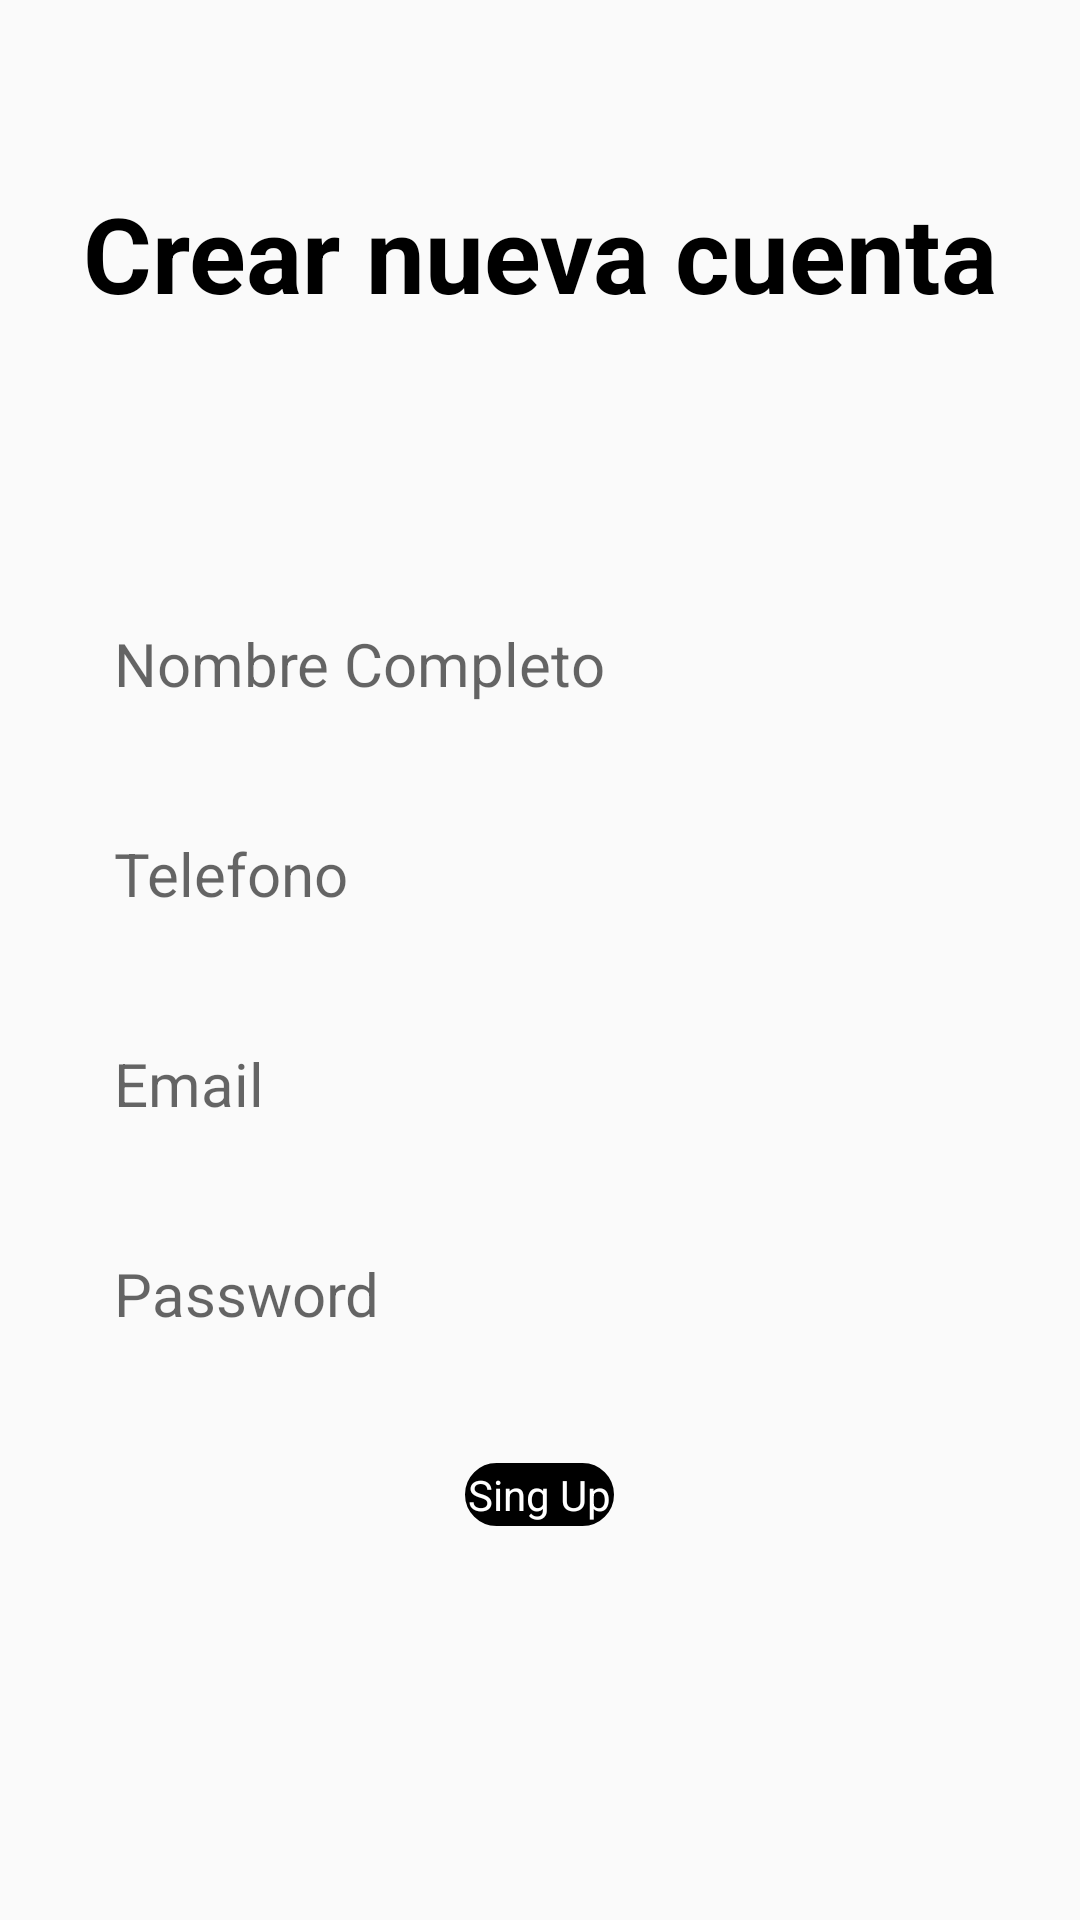

Reconstruct the res/layout file that produces this screen, plus the resources it refers to.
<!-- AndroidManifest.xml: application theme Theme.AppCompat.Light -->
<!-- res/layout/activity_crear_cuenta.xml -->
<?xml version="1.0" encoding="utf-8"?>
<ScrollView xmlns:android="http://schemas.android.com/apk/res/android"
    android:id="@+id/scrollView"
    android:layout_width="match_parent"
    android:layout_height="match_parent"
    android:layout_alignParentStart="true"
    android:layout_alignParentTop="true">

    <RelativeLayout xmlns:tools="http://schemas.android.com/tools"
        android:layout_width="match_parent"
        android:layout_height="match_parent"
        android:paddingLeft="16dp"
        android:paddingTop="16dp"
        android:paddingRight="16dp"
        android:paddingBottom="16dp"
        tools:context="com.example.bazar.ui.activities.CrearCuentaActivity">

        <TextView
            android:id="@+id/crear_cuenta_titulo"
            android:layout_width="wrap_content"
            android:layout_height="wrap_content"
            android:layout_alignParentTop="true"
            android:layout_centerHorizontal="true"
            android:layout_marginTop="30dp"
            android:paddingTop="15dp"
            android:text="@string/crear_cuenta_titulo"
            android:textColor="@color/black"
            android:textSize="35dp"
            android:textStyle="bold" />

        <EditText
            android:id="@+id/crear_cuenta_nombreapellido"
            android:layout_width="wrap_content"
            android:layout_height="40dp"
            android:layout_below="@+id/crear_cuenta_titulo"
            android:layout_centerHorizontal="true"
            android:layout_marginTop="100dp"
            android:background="@drawable/borde_redondo"
            android:ems="12"
            android:textSize="20dp"
            android:hint="@string/crear_cuenta_nombre_completo" />

        <EditText
            android:id="@+id/crear_cuenta_telefono"
            android:layout_width="wrap_content"
            android:layout_height="40dp"
            android:layout_below="@+id/crear_cuenta_nombreapellido"
            android:layout_centerHorizontal="true"
            android:layout_marginTop="30dp"
            android:background="@drawable/borde_redondo"
            android:ems="12"
            android:textSize="20dp"
            android:hint="@string/crear_cuenta_telefono" />

        <EditText
            android:id="@+id/crear_cuenta_email"
            android:layout_width="wrap_content"
            android:layout_height="40dp"
            android:layout_below="@+id/crear_cuenta_telefono"
            android:layout_centerHorizontal="true"
            android:layout_marginTop="30dp"
            android:background="@drawable/borde_redondo"
            android:ems="12"
            android:textSize="20dp"
            android:hint="@string/crear_cuenta_email" />

        <EditText
            android:id="@+id/crear_cuenta_password"
            android:layout_width="wrap_content"
            android:layout_height="40dp"
            android:layout_below="@+id/crear_cuenta_email"
            android:layout_centerHorizontal="true"
            android:layout_marginTop="30dp"
            android:background="@drawable/borde_redondo"
            android:ems="12"
            android:textSize="20dp"
            android:hint="@string/crear_cuenta_password"
            android:inputType="textPassword" />


        <Button
            android:id="@+id/crear_cuenta_btn_registrate"
            android:layout_width="wrap_content"
            android:layout_height="wrap_content"
            android:layout_below="@+id/crear_cuenta_password"
            android:layout_centerHorizontal="true"
            android:layout_marginTop="30dp"
            android:background="@drawable/boton_redondo1"
            android:onClick="crearCuenta"
            android:text="@string/crear_cuenta_boton_crear"
            android:textColor="@color/white" />


    </RelativeLayout>

</ScrollView>
<!-- resources referenced by this layout -->
<resources>
  <!-- drawable boton_redondo1 (drawable) -->
  <?xml version="1.0" encoding="utf-8"?>
  <shape xmlns:android="http://schemas.android.com/apk/res/android" android:shape="rectangle">
      <solid android:color="#FF000000"/>
  
      <stroke android:width="3dp"
          android:color="#ff000000"/>
  
      <padding android:left="1dp"
          android:top="1dp"
          android:right="1dp"
          android:bottom="1dp"/>
  
      <corners android:radius="30px"/>
  </shape>
  <string name="crear_cuenta_boton_crear">Sing Up</string>
  <string name="crear_cuenta_email">  Email</string>
  <string name="crear_cuenta_nombre_completo">  Nombre Completo</string>
  <string name="crear_cuenta_password">  Password</string>
  <string name="crear_cuenta_telefono">  Telefono</string>
  <string name="crear_cuenta_titulo">Crear nueva cuenta</string>
  <style name="Theme.AppCompat.Light" parent="android:Theme.Material.Light.NoActionBar" />
  <!-- not gathered from this repository: default colours our renderer supplied (Android Studio template values) -->
  <color name="black">#FF000000</color>
  <color name="white">#FFFFFFFF</color>
</resources>
